Run: headless pygame with SDL's dummy video driver; simulated clock (each Clock.tick advances the game by its frame time, no real sleeping); random seed 0; keys injected as events and as key.get_pressed() state; no mouse input.
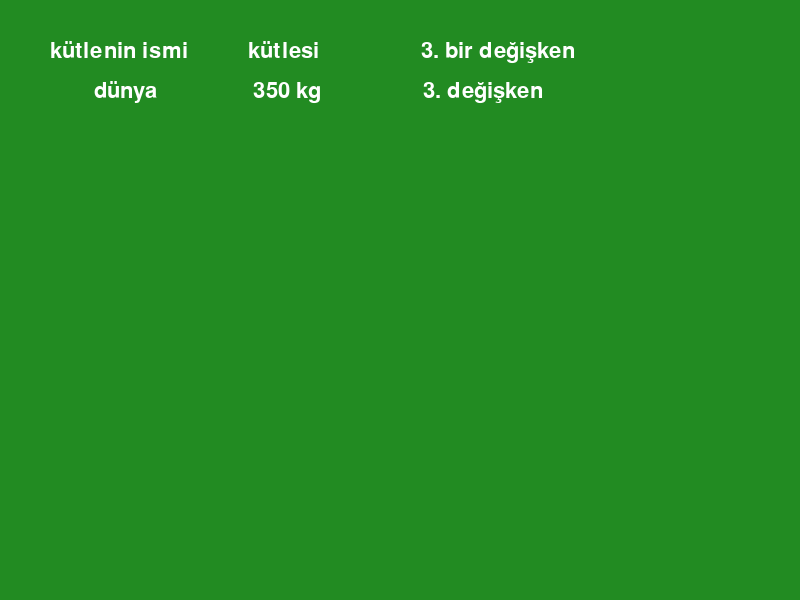
Frame 1 of 4 · flips 1–60 · no input
Frame 2 of 4 · flips 61–180 · tapped SPACE, RETURN · held RIGHT (→), D · screen unchanged from frame 1, image omitted
Frame 3 of 4 · flips 181–300 · held DOWN (↓), S · screen unchanged from frame 2, image omitted
Frame 4 of 4 · flips 301–420 · held LEFT (←), A, UP (↑), W · screen unchanged from frame 3, image omitted

The pygame program that drew these frames:

import pygame as pg
import sys
pg.init()
clock = pg.time.Clock()

pg.display.set_caption('Test aşamalı kurumsal deneme tahtası')


en , boy = 800 , 600
siyah =  0 , 0 , 0 # RGB 0- 255
beyaz = 255 ,255, 255


beyaz=(255,255,255)
mavi=(0,0,255)
yesil=(34,139,34)
turuncu=(255,69,0)
kırmızı=(255,0,0)
ekran = pg.display.set_mode( (en,boy))

font = pg.font.SysFont('timesnewroman', 32)

def yazi_yaz(ekran,metin,x,y,renk=(255,255,255)):
    global font
    text = font.render(metin, True , renk)
    textRect = text.get_rect()
    textRect.left = x
    textRect.top = y
    ekran.blit(text , textRect)


while True:
    for event in pg.event.get():
        if event.type == pg.QUIT :
            sys.exit();
    ekran.fill(yesil)
    yazi_yaz (ekran,"kütlenin ismi          kütlesi                 3. bir değişken",50,40)
    yazi_yaz(ekran,"    dünya                350 kg                 3. değişken ", 70 ,80)
    pg.display.flip()
    clock.tick(30)
